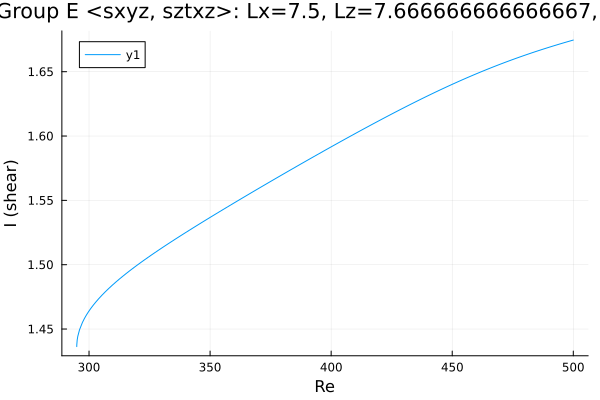

The file beside this chart, header and first rows:
Re, shear
294.9, 1.436
294.9, 1.436
294.9, 1.436
294.9, 1.436
294.9, 1.437
294.9, 1.437
294.9, 1.437
294.9, 1.438
295.1, 1.442
295.4, 1.444
296.1, 1.449
297.3, 1.455
298.1, 1.458
298.7, 1.46
299.1, 1.462
299.4, 1.462
299.6, 1.463
299.8, 1.463
299.9, 1.464
299.9, 1.464
300, 1.464
300, 1.464
300, 1.464
300.0, 1.464
300.0, 1.464
300, 1.464
300, 1.464
300, 1.464
300.1, 1.464
300.1, 1.464
300.2, 1.465
300.4, 1.465
300.6, 1.466
300.9, 1.466
301.3, 1.467
301.9, 1.469
302.7, 1.471
303.9, 1.473
305.3, 1.476
306.8, 1.479
308.2, 1.482
309.6, 1.484
311, 1.486
311.1, 1.486
312.5, 1.489
313.9, 1.491
315.3, 1.493
316.7, 1.495
317.3, 1.496
318.7, 1.498
320.1, 1.5
321.5, 1.502
322.9, 1.504
324.3, 1.506
325.7, 1.507
327.1, 1.509
328.5, 1.511
329.9, 1.513
331.3, 1.515
332.8, 1.516
... 120 more rows
